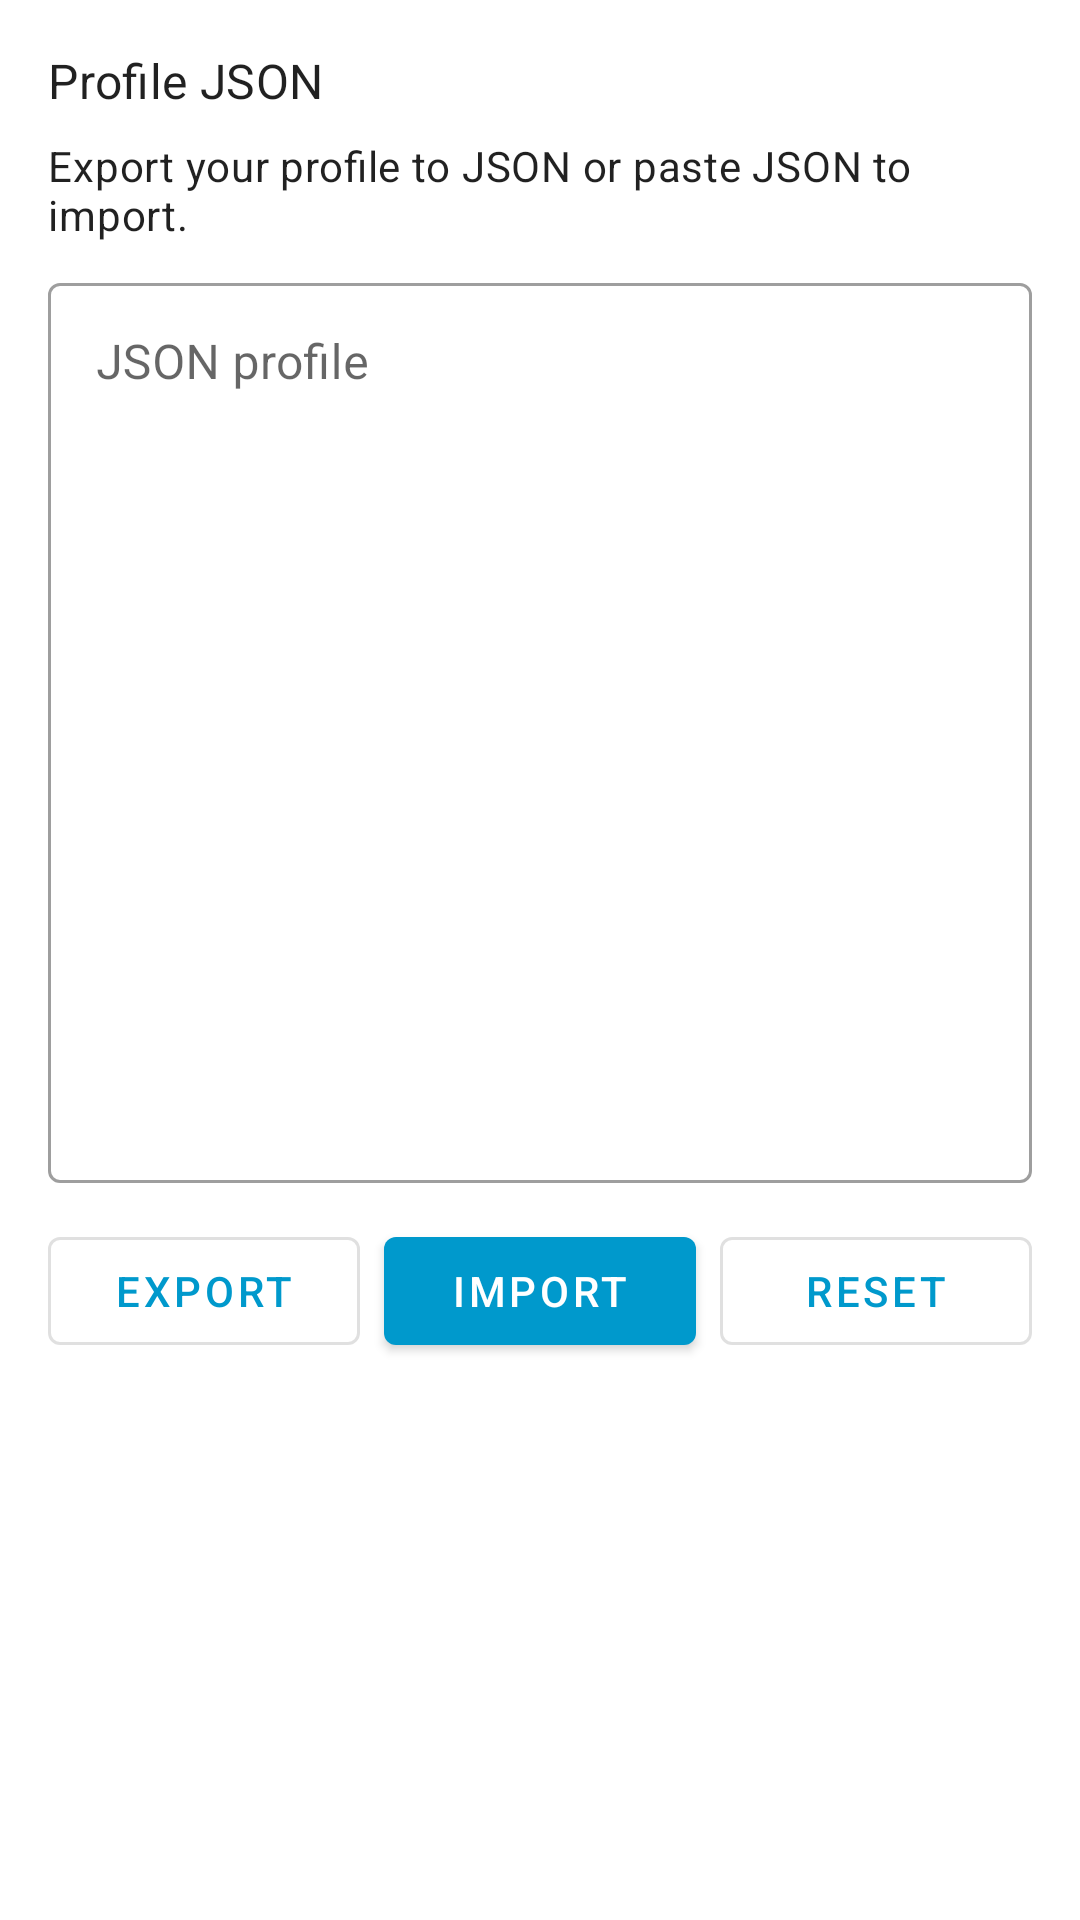

Produce the Android XML layout that renders to this screen, including the resource entries it uses.
<!-- AndroidManifest.xml: application theme Theme.NineKeyConfigurator -->
<!-- res/layout/activity_import_export.xml -->
<?xml version="1.0" encoding="utf-8"?>
<ScrollView xmlns:android="http://schemas.android.com/apk/res/android"
    android:layout_width="match_parent"
    android:layout_height="match_parent">

    <LinearLayout
        android:layout_width="match_parent"
        android:layout_height="wrap_content"
        android:orientation="vertical"
        android:padding="16dp">

        <TextView
            android:layout_width="match_parent"
            android:layout_height="wrap_content"
            android:text="Profile JSON"
            android:textAppearance="@style/TextAppearance.MaterialComponents.Subtitle1"
            android:layout_marginBottom="8dp" />

        <TextView
            android:id="@+id/importExportStatus"
            android:layout_width="match_parent"
            android:layout_height="wrap_content"
            android:layout_marginBottom="8dp"
            android:textAppearance="@style/TextAppearance.MaterialComponents.Body2"
            android:text="Export your profile to JSON or paste JSON to import." />

        
        <com.google.android.material.textfield.TextInputLayout
            android:layout_width="match_parent"
            android:layout_height="wrap_content"
            android:layout_marginBottom="12dp"
            style="@style/Widget.MaterialComponents.TextInputLayout.OutlinedBox">

            <com.google.android.material.textfield.TextInputEditText
                android:id="@+id/importExportJson"
                android:layout_width="match_parent"
                android:layout_height="300dp"
                android:gravity="top|start"
                android:inputType="textMultiLine|textNoSuggestions"
                android:scrollbars="vertical"
                android:hint="JSON profile" />
        </com.google.android.material.textfield.TextInputLayout>

        
        <LinearLayout
            android:layout_width="match_parent"
            android:layout_height="wrap_content"
            android:orientation="horizontal">

            <com.google.android.material.button.MaterialButton
                android:id="@+id/exportButton"
                android:layout_width="0dp"
                android:layout_height="wrap_content"
                android:layout_weight="1"
                android:layout_marginEnd="4dp"
                android:text="Export"
                style="@style/Widget.MaterialComponents.Button.OutlinedButton" />

            <com.google.android.material.button.MaterialButton
                android:id="@+id/importButton"
                android:layout_width="0dp"
                android:layout_height="wrap_content"
                android:layout_weight="1"
                android:layout_marginStart="4dp"
                android:layout_marginEnd="4dp"
                android:text="Import" />

            <com.google.android.material.button.MaterialButton
                android:id="@+id/resetButton"
                android:layout_width="0dp"
                android:layout_height="wrap_content"
                android:layout_weight="1"
                android:layout_marginStart="4dp"
                android:text="Reset"
                style="@style/Widget.MaterialComponents.Button.OutlinedButton" />
        </LinearLayout>

    </LinearLayout>
</ScrollView>
<!-- resources referenced by this layout -->
<resources>
  <style name="Theme.NineKeyConfigurator" parent="Theme.MaterialComponents.DayNight.NoActionBar">
          <item name="colorPrimary">@android:color/holo_blue_dark</item>
          <item name="colorPrimaryVariant">@android:color/holo_blue_light</item>
          <item name="colorOnPrimary">@android:color/white</item>
          <item name="android:statusBarColor">?attr/colorPrimaryVariant</item>
          <item name="android:navigationBarColor">?attr/colorPrimary</item>
      </style>
</resources>
